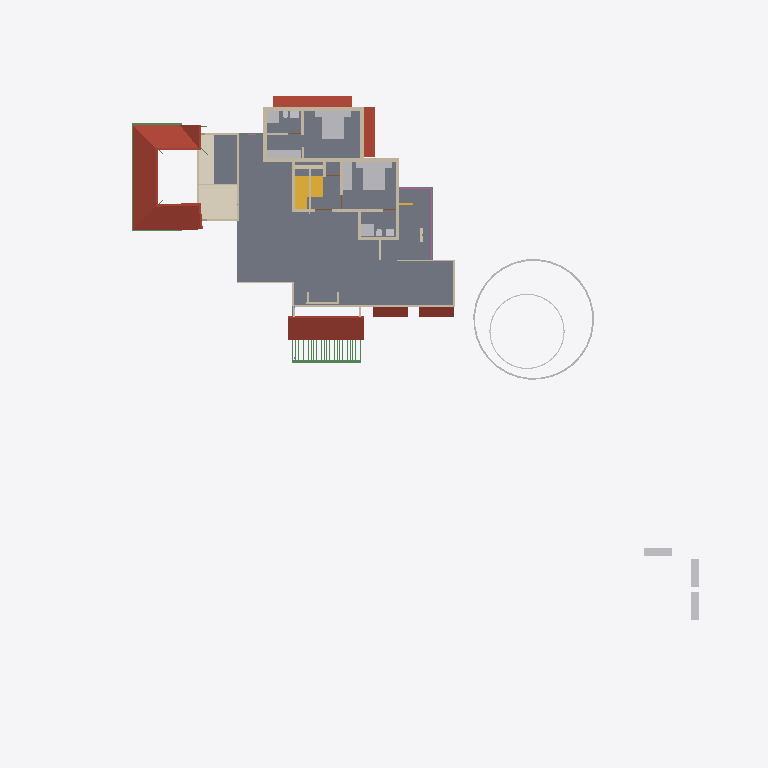
Plan cut of the same IFC building model at storey 'GF Lintel' (level 2.50 m, cut at 3.90 m), seen from above with north up, elements coloured by IFC class: 31 walls (beige), 19 other elements (light grey), 5 roofs (red-brown), 5 beams (green), 2 slabs (grey), 2 stair flights (yellow), 1 covering (cream), 1 railing (pink). Cut surfaces are drawn darker.
Extent 50.8 m × 48.1 m × 10.5 m (x, y, z). Storeys (6): Footing at -0.72 m; 00 at 0.00 m; GF at 0.45 m; GF Lintel at 2.50 m; FF at 3.45 m; SF at 6.45 m. Elements (611): 178 IfcWall, 130 IfcBeam, 125 IfcColumn, 50 IfcFurniture, 23 IfcRailing, 23 IfcWindow, 22 IfcDoor, 17 IfcSanitaryTerminal, 13 IfcSlab, 8 IfcSolarDevice, 7 IfcRoof, 5 IfcStairFlight.

HEADER;
FILE_DESCRIPTION(('ViewDefinition[DesignTransferView]'),'2;1');
FILE_NAME('AnilIFC.ifc','2025-05-23T19:41:13+05:30',(''),(''),'IfcOpenShell 0.8.2','Bonsai 0.8.2','');
FILE_SCHEMA(('IFC4X3'));
ENDSEC;
DATA;
#1=IFCPROJECT('0$WNUybvfAYORhaB4XNFsz',$,'My Project',$,$,$,$,(#14,#26),#9);
#30=IFCSITE('3M0IN1zgbAER3qQbvbHEyN',$,'My Site',$,$,#21593,$,$,$,$,$,$,$,$);
#2446=IFCSITE('1Q_c7uVcTCngKTLSlSECoW',$,'Site',$,$,#21603,#2459,$,$,$,$,$,$,$);
#36=IFCBUILDING('1$IA7hdqP7iPKszbJPMQXv',$,'My Building',$,$,#21598,$,$,$,$,$,$);
#42=IFCBUILDINGSTOREY('2kIwN_l2HEff17hxWulS$t',$,'00',$,$,#21448,$,$,$,$);
#96=IFCBUILDINGSTOREY('1ytHU9NMr9xuhR6nOuParS',$,'GF',$,$,#21438,$,$,$,$);
#113=IFCBUILDINGSTOREY('02Wk4pOKz6S8OjqfsSxw3f',$,'FF',$,$,#26578,$,$,$,$);
#12120=IFCBUILDINGSTOREY('30jjxh13H5ZfRPWBSBUv3P',$,'GF Lintel',$,$,#21443,$,$,$,$);
#63201=IFCBUILDINGSTOREY('29$z2S3$n8RvRPKj7iW$sZ',$,'SF',$,$,#63429,$,$,$,$);
#108970=IFCBUILDINGSTOREY('3iWuMSe1v7khUzkZ98yZ0Z',$,'Footing',$,$,#108991,$,$,$,$);
#2418=IFCSLAB('2zuPSYDAL5VgmGKHnYEo6Y',$,'Slab',$,$,#29181,#2429,$,$);
#103220=IFCROOF('0MsxFqRGX37voS$3DPyzG8',$,'Roof.007',$,$,#103367,#103362,$,.GABLE_ROOF.);
#73314=IFCCOVERING('28lh$sdOz2J8GK$ywyiPYW',$,'Covering',$,$,#73370,#73329,$,$);
#32444=IFCROOF('1aUfLipIrEyQs0HVDV7QAC',$,'Roof',$,$,#32482,#32461,$,$);
#76381=IFCGEOGRAPHICELEMENT('2pfiLi3vv79x_8U6RE3CYp',$,'GeographicElement',$,$,#76413,#76449,$,$);
#27810=IFCFURNITURE('1SPv3HdY94TPP__StzdHT6',$,'Furniture',$,$,#30693,#27823,$,$);
#27831=IFCFURNITURE('2_SW9j6Cr8ov2BnsvZD0pv',$,'Furniture',$,$,#98674,#90066,$,$);
#47575=IFCROOF('3XPSi919X2xgowyHdSbiMi',$,'Roof',$,$,#47783,#47592,$,$);
#10353=IFCSTAIRFLIGHT('2Zm0rZgTbDdgxMEp5bq$9_',$,'StairFlight',$,$,#45504,#10385,$,12,11,0.183333337306976,0.150000005960464,.STRAIGHT.);
#3745=IFCWALL('3PPEKA0qP28Bdd0QhJ_gm2',$,'Wall',$,$,#110977,#3756,$,$);
#13124=IFCROOF('2Wc40MyBn5PgqI1Y_x0pIx',$,'Roof',$,$,#13271,#13135,$,$);
#13272=IFCROOF('1fNnHheW1DS9OM80bg67kK',$,'Roof',$,$,#13332,#13283,$,$);
#25738=IFCWALL('0lZX8X4012ux6T$fM5b9SU',$,'Wall',$,$,#29221,#25749,$,$);
#27340=IFCFURNITURE('3BCTQ2eUXDPPlOEgYqoaS1',$,'Furniture',$,$,#29111,#27371,$,$);
#10963=IFCSLAB('3moCxSwFL1w8slcgM_ciTa',$,'Slab',$,$,#31814,#10977,$,$);
#74869=IFCGEOGRAPHICELEMENT('3qyTpdBrLCaxCPBVEhKmZp',$,'GeographicElement',$,$,#76320,#74901,$,$);
#29582=IFCSTAIRFLIGHT('2HjMoCmO94KuMRiXbMpo$G',$,'StairFlight',$,$,#31824,#29688,$,5,4,0.160000002384186,0.25,.STRAIGHT.);
#30474=IFCFURNITURE('0PnCGZkhj8HucArEpD2kQd',$,'Furniture',$,$,#30698,#30502,$,$);
#3979=IFCWALL('2kq4XltiX27QGB58zgBIu7',$,'Wall',$,$,#113006,#3990,$,$);
#16799=IFCFURNITURE('055N_$xmX9ZQbc0CYFtvE3',$,'Furniture',$,$,#43620,#16798,$,$);
#17096=IFCFURNITURE('0yYwZAg3jFQvkxBxQ0MGp1',$,'Furniture',$,$,#43625,#17095,$,$);
#18669=IFCFURNITURE('0_rDbuDo58VxsMmqMXWGXl',$,'Furniture',$,$,#43630,#18668,$,$);
#3797=IFCWALL('3E$5CYP8T92uwjDtsIf6$M',$,'Wall',$,$,#112917,#3808,$,$);
#3771=IFCWALL('1BQWAl8DT5I8F3hizVQb3r',$,'Wall',$,$,#114645,#3782,$,$);
#4605=IFCWALL('0R6ynCLsLAcec_q9E8Ic4t',$,'Wall',$,$,#112714,#4616,$,$);
#4005=IFCWALL('0DxJeEnmv1xRQT1YoHF$5a',$,'Wall',$,$,#113062,#4016,$,$);
#64765=IFCWALL('1n$hjU3Dj8hwh6UFKCxvkK',$,'Wall',$,$,#76367,#64776,$,$);
#26988=IFCSANITARYTERMINAL('3e2NvaNDr3ZPhn2fIoU3SX',$,'SanitaryTerminal',$,$,#30076,#27001,$,$);
#3953=IFCWALL('2R6HHcsQjDZxHSe0tdJp0W',$,'Wall',$,$,#113558,#3964,$,$);
#26866=IFCSANITARYTERMINAL('1YE_NqT8v46u1Dd3XwNnli',$,'SanitaryTerminal',$,$,#30071,#26897,$,$);
#62755=IFCBEAM('1aSVv8HwX56wZQn_oG$9rN',$,'Beam',$,$,#104787,#62766,$,$);
#26129=IFCWALL('0ger0g3pfBQfJD7OM8jOCN',$,'Wall',$,$,#113535,#26140,$,$);
#3901=IFCWALL('2Bvgfflh98quKCLNNOeAbJ',$,'Wall',$,$,#112775,#3912,$,$);
#4631=IFCWALL('32cQZexAvBCO_o8rt9HHU$',$,'Wall',$,$,#114019,#4642,$,$);
#4491=IFCWALL('0$RRVrqLr7eeV_FSYo5Nkw',$,'Wall',$,$,#114073,#4502,$,$);
#59897=IFCBEAM('281e41i4XAn8FRYAA9Vr36',$,'Beam',$,$,#104932,#59908,$,$);
#62692=IFCWALL('1P6TCAnNLEifUxvdrC1jpy',$,'Wall',$,$,#73407,#62703,$,$);
#64539=IFCRAILING('0DvFksG_94yOnkzD5IW9CG',$,'Railing',$,'FRAMELESS_PANEL',#64949,#64557,$,.USERDEFINED.);
#60117=IFCBEAM('3bqZtw9y1C_O9nFHnZu1hH',$,'Beam',$,$,#104927,#60128,$,$);
#25764=IFCWALL('3xt5gn$ijE38abE2GTy7Nn',$,'Wall',$,$,#29226,#25775,$,$);
#44961=IFCWALL('1W3$tepJP0leY7YOeWnHjR',$,'Wall',$,$,#114241,#44967,$,$);
#4694=IFCWALL('0m8bqtedHCBOulSTjJoeI4',$,'Wall',$,$,#112869,#4705,$,$);
#44548=IFCWALL('3$M5Gm_pfCf8IshbvBR0jl',$,'Wall',$,$,#114042,#44560,$,$);
#3927=IFCWALL('3dADdcYTz2FxrWMI4C4ESG',$,'Wall',$,$,#113669,#3938,$,$);
#73217=IFCWALL('0nuaf4wVn87eUKYnbQPTY1',$,'Wall',$,$,#73271,#73252,$,$);
#58608=IFCBEAM('2HAkqdXEX00x3EY8IiHZ6E',$,'Beam',$,$,#104063,#58619,$,$);
#26944=IFCSANITARYTERMINAL('1kMW_LXVHF4h5etss$cMFc',$,'SanitaryTerminal',$,$,#27039,#26975,$,$);
#37165=IFCWALL('1jv1$ib1XDYuoVZOluvqnT',$,'Wall',$,$,#37380,#37171,$,$);
#25659=IFCWALL('0RIdlLK$jAGPzQ5U4dZVLB',$,'Wall',$,$,#29216,#25665,$,$);
#27040=IFCSANITARYTERMINAL('3KNRg3PtT17fCDyWWbTw5P',$,'SanitaryTerminal',$,$,#29166,#27053,$,$);
#757=IFCWALL('1aAa8cgmD4mvKup6NNHiKL',$,'Wall',$,$,#114210,#768,$,$);
#573=IFCWALL('2Qu9Lk0Sn4FwvPmybXWNcw',$,'Wall',$,$,#124139,#584,$,$);
#59931=IFCBEAM('0vtLnhG3P5cgIuqJwVA0lM',$,'Beam',$,$,#104955,#59942,$,$);
#56131=IFCWALL('3EsSyc7KDFpRIWQrubltLE',$,'Wall',$,$,#56281,#56142,$,$);
#55209=IFCWALL('1roh8A3W97r8ozZ8qxwk6X',$,'Wall',$,$,#66070,#55220,$,$);
#27711=IFCFURNITURE('33WZ1oYRD8FO4aV1atP_Bu',$,'Furniture',$,$,#98664,#27724,$,$);
#27737=IFCFURNITURE('0l60d4J$P0H8VI$axZE9di',$,'Furniture',$,$,#30683,#27750,$,$);
#27758=IFCFURNITURE('1kmyPfXbL8VBKOJILvAoKN',$,'Furniture',$,$,#98669,#27771,$,$);
#27784=IFCFURNITURE('3crAuABsT2gf$q7A0hVci4',$,'Furniture',$,$,#30688,#27797,$,$);
#3823=IFCWALL('3yES3GBwH1VPUe8SP9NEYj',$,'Wall',$,$,#113862,#3834,$,$);
#20123=IFCWALL('23C6IFMfT5c9qVYymYr$CN',$,'Wall',$,$,#20618,#20134,$,$);
#27014=IFCSANITARYTERMINAL('0st4ogfJPBBPJTFcX0IgQ5',$,'SanitaryTerminal',$,$,#29161,#27027,$,$);
#54094=IFCWALL('3EoigP6Nf2wguzJ71GUC6p',$,'Wall',$,$,#63041,#54105,$,$);
#28756=IFCWALL('14gHtiiq966OW1KGG2XxU2',$,'Wall',$,$,#113749,#28762,$,$);
#26905=IFCSANITARYTERMINAL('3zSYiSNArASReHJBZFd6ie',$,'SanitaryTerminal',$,$,#27013,#26936,$,$);
#26206=IFCWALL('0x84uxxKX22xmQzEN$QOg9',$,'Wall',$,$,#114402,#26217,$,$);
ENDSEC;